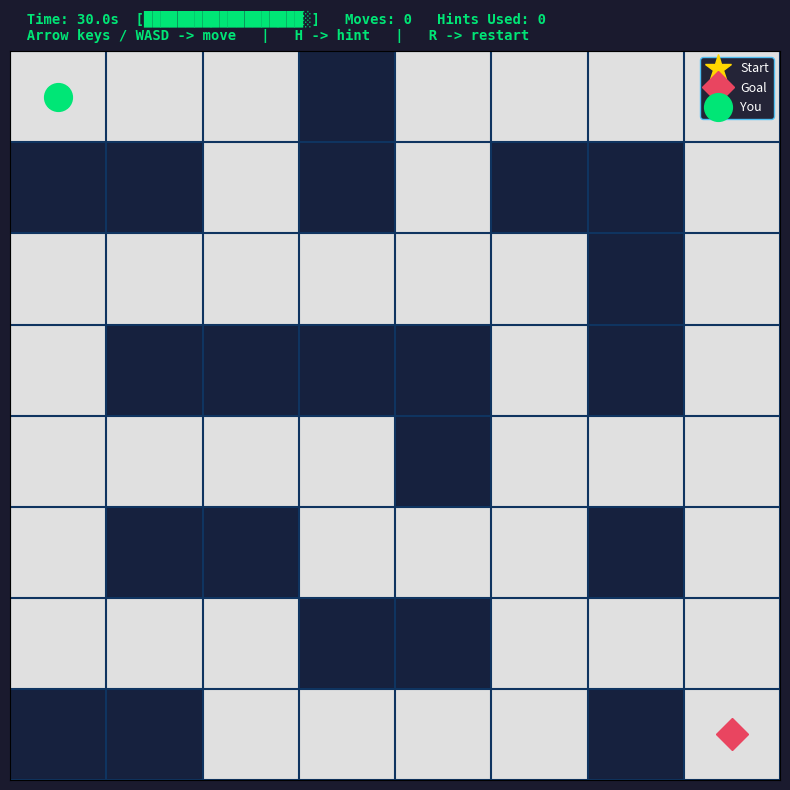

Python code for this plot:
import numpy as np
import matplotlib.pyplot as plt
import matplotlib.patches as mpatches
import matplotlib.animation as animation
from collections import deque
import time

# -----------------------------
# MAZE DEFINITION
# -----------------------------
MAZE = np.array([
    [0, 0, 0, 1, 0, 0, 0, 0],
    [1, 1, 0, 1, 0, 1, 1, 0],
    [0, 0, 0, 0, 0, 0, 1, 0],
    [0, 1, 1, 1, 1, 0, 1, 0],
    [0, 0, 0, 0, 1, 0, 0, 0],
    [0, 1, 1, 0, 0, 0, 1, 0],
    [0, 0, 0, 1, 1, 0, 0, 0],
    [1, 1, 0, 0, 0, 0, 1, 0]
])

START = (0, 0)
GOAL  = (7, 7)
ROWS, COLS = MAZE.shape
TIME_LIMIT = 30  # seconds

# -----------------------------
# HELPER
# -----------------------------
def get_neighbors(pos):
    r, c = pos
    result = []
    for dr, dc in [(-1,0),(1,0),(0,-1),(0,1)]:
        nr, nc = r+dr, c+dc
        if 0 <= nr < ROWS and 0 <= nc < COLS and MAZE[nr][nc] == 0:
            result.append((nr, nc))
    return result

def bfs_solution():
    queue   = deque([START])
    visited = {START}
    parent  = {}
    while queue:
        cur = queue.popleft()
        if cur == GOAL:
            break
        for nb in get_neighbors(cur):
            if nb not in visited:
                visited.add(nb)
                parent[nb] = cur
                queue.append(nb)
    path, node = [], GOAL
    while node != START:
        path.append(node)
        node = parent.get(node)
        if node is None:
            return []
    path.append(START)
    path.reverse()
    return path

# -----------------------------
# GAME STATE
# -----------------------------
class MazePuzzleGame:
    def __init__(self):
        self.player_pos   = START
        self.path_taken   = [START]
        self.solution     = bfs_solution()
        self.sol_len      = len(self.solution)
        self.start_time   = time.time()
        self.game_over    = False
        self.won          = False
        self.show_hint    = False
        self.hint_steps   = 1          # reveal first N steps of solution
        self.hints_used   = 0
        self.moves        = 0
        self.optimal      = self.sol_len - 1  # optimal move count

        # Build display grid: walls=dark, paths=light
        self.fig, self.ax = plt.subplots(figsize=(8, 8))
        self.fig.patch.set_facecolor('#1a1a2e')
        self.fig.canvas.manager.set_window_title("Maze Puzzle - Find the Path!")

        self._build_display()
        self.fig.canvas.mpl_connect('key_press_event', self._on_key)
        self.timer_anim = animation.FuncAnimation(
            self.fig, self._tick, interval=500, cache_frame_data=False
        )
        plt.tight_layout()
        plt.show()

    # ---------------------------
    def _build_display(self):
        ax = self.ax
        ax.clear()
        ax.set_facecolor('#0f3460')

        # Draw maze cells
        for r in range(ROWS):
            for c in range(COLS):
                color = '#16213e' if MAZE[r][c] == 1 else '#e0e0e0'
                rect  = plt.Rectangle([c-0.5, r-0.5], 1, 1,
                                      color=color, zorder=1)
                ax.add_patch(rect)

        # Grid lines
        for r in range(ROWS+1):
            ax.axhline(r-0.5, color='#0f3460', lw=1.5, zorder=2)
        for c in range(COLS+1):
            ax.axvline(c-0.5, color='#0f3460', lw=1.5, zorder=2)

        # Hint path
        if self.show_hint and not self.game_over:
            hint_path = self.solution[1:self.hint_steps+1]
            for (r, c) in hint_path:
                rect = plt.Rectangle([c-0.5, r-0.5], 1, 1,
                                     color='#f5a623', alpha=0.45, zorder=3)
                ax.add_patch(rect)

        # Player trail
        for (r, c) in self.path_taken[1:-1]:
            ax.plot(c, r, 's', color='#4fc3f7', markersize=14,
                    alpha=0.4, zorder=4)

        # START marker
        ax.plot(START[1], START[0], '*', color='#ffd700',
                markersize=20, zorder=6, label='Start')

        # GOAL marker
        ax.plot(GOAL[1], GOAL[0], 'D', color='#e94560',
                markersize=16, zorder=6, label='Goal')

        # Player
        pr, pc = self.player_pos
        ax.plot(pc, pr, 'o', color='#00e676', markersize=20,
                zorder=7, label='You')

        # Win/Lose overlay
        if self.game_over:
            msg   = "*** YOU WIN! ***" if self.won else ">>> TIME'S UP! <<<"
            color = '#00e676'       if self.won else '#e94560'
            sub   = (f"Moves: {self.moves}  |  Optimal: {self.optimal}  |  Hints: {self.hints_used}"
                     if self.won else "Press R to restart")
            ax.text(3.5, 3.5, msg, fontsize=28, fontweight='bold',
                    color=color, ha='center', va='center', zorder=10,
                    bbox=dict(boxstyle='round,pad=0.6', facecolor='#1a1a2e',
                              edgecolor=color, linewidth=3))
            ax.text(3.5, 4.4, sub, fontsize=12, color='white',
                    ha='center', va='center', zorder=10)
            # Show solution
            sx = [p[1] for p in self.solution]
            sy = [p[0] for p in self.solution]
            ax.plot(sx, sy, '--', color='#f5a623', lw=2,
                    alpha=0.7, zorder=5, label='Solution')

        ax.set_xlim(-0.5, COLS-0.5)
        ax.set_ylim(-0.5, ROWS-0.5)
        ax.invert_yaxis()
        ax.set_xticks([])
        ax.set_yticks([])

        # Legend
        legend = ax.legend(loc='upper right', fontsize=9,
                           facecolor='#1a1a2e', edgecolor='#4fc3f7',
                           labelcolor='white', framealpha=0.95)

        # HUD
        elapsed  = time.time() - self.start_time
        remain   = max(0, TIME_LIMIT - elapsed)
        bar_fill = '█' * int(remain / TIME_LIMIT * 20)
        bar_emp  = '░' * (20 - len(bar_fill))
        t_color  = '#e94560' if remain < 10 else '#00e676'

        hud = (f"  Time: {remain:.1f}s  [{bar_fill}{bar_emp}]   "
               f"Moves: {self.moves}   Hints Used: {self.hints_used}\n"
               f"  Arrow keys / WASD -> move   |   H -> hint   |   R -> restart")

        self.ax.set_title(hud, fontsize=10, color=t_color,
                          fontfamily='monospace',
                          fontweight='bold',
                          loc='left', pad=8,
                          backgroundcolor='#1a1a2e')

        self.fig.canvas.draw_idle()

    # ---------------------------
    def _tick(self, frame):
        if self.game_over:
            return
        elapsed = time.time() - self.start_time
        if elapsed >= TIME_LIMIT:
            self.game_over = True
            self.won       = False
            # Reveal solution after losing
            self.show_hint = True
            self.hint_steps = len(self.solution)
        self._build_display()

    # ---------------------------
    def _on_key(self, event):
        if self.game_over:
            if event.key == 'r':
                self._restart()
            return

        key_map = {
            'up':    (-1, 0), 'w': (-1, 0),
            'down':  ( 1, 0), 's': ( 1, 0),
            'left':  ( 0,-1), 'a': ( 0,-1),
            'right': ( 0, 1), 'd': ( 0, 1),
        }

        if event.key in key_map:
            dr, dc   = key_map[event.key]
            r, c     = self.player_pos
            nr, nc   = r+dr, c+dc
            if 0 <= nr < ROWS and 0 <= nc < COLS and MAZE[nr][nc] == 0:
                self.player_pos = (nr, nc)
                self.path_taken.append(self.player_pos)
                self.moves += 1
                if self.player_pos == GOAL:
                    self.game_over = True
                    self.won       = True
                    self.show_hint = True
                    self.hint_steps = len(self.solution)
            self._build_display()

        elif event.key == 'h':
            self.show_hint   = True
            self.hint_steps  = min(self.hint_steps + 2, self.sol_len - 1)
            self.hints_used += 1
            self._build_display()

        elif event.key == 'r':
            self._restart()

    # ---------------------------
    def _restart(self):
        self.player_pos  = START
        self.path_taken  = [START]
        self.start_time  = time.time()
        self.game_over   = False
        self.won         = False
        self.show_hint   = False
        self.hint_steps  = 1
        self.hints_used  = 0
        self.moves       = 0
        self._build_display()

# -----------------------------
# MAIN
# -----------------------------
if __name__ == "__main__":
    print("=" * 50)
    print("  MAZE PUZZLE GAME")
    print("=" * 50)
    print("  Arrow keys or WASD  -> Move")
    print("  H                   -> Reveal hint (costs points)")
    print("  R                   -> Restart")
    print(f"  Time limit          -> {TIME_LIMIT} seconds")
    print("  Reach the red goal before time runs out!")
    print("=" * 50)
    MazePuzzleGame()
